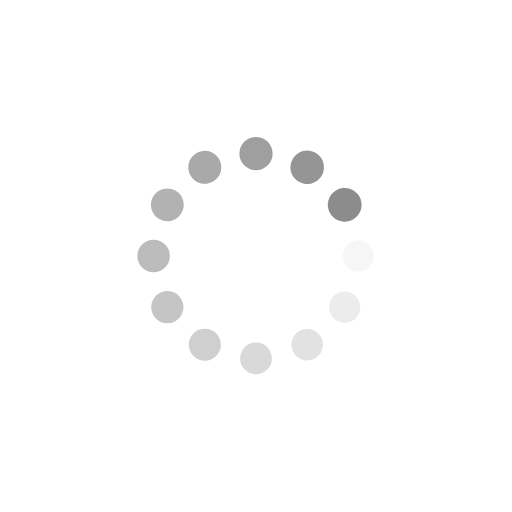
t = 0.00 s
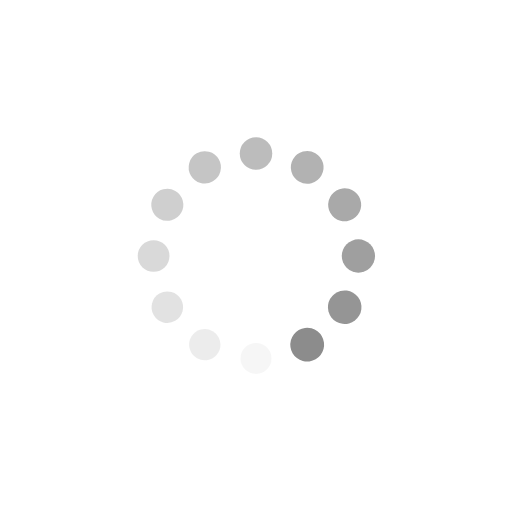
t = 0.25 s
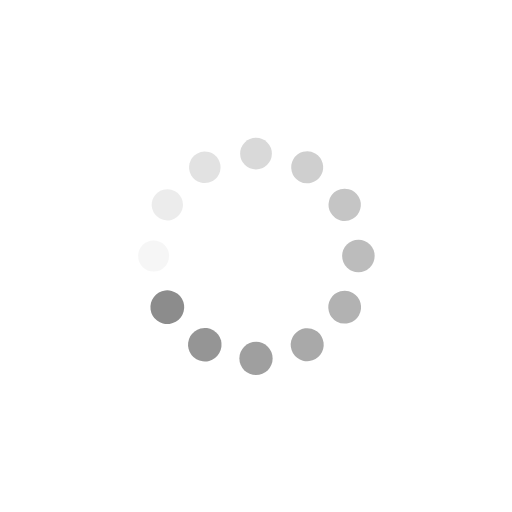
t = 0.50 s
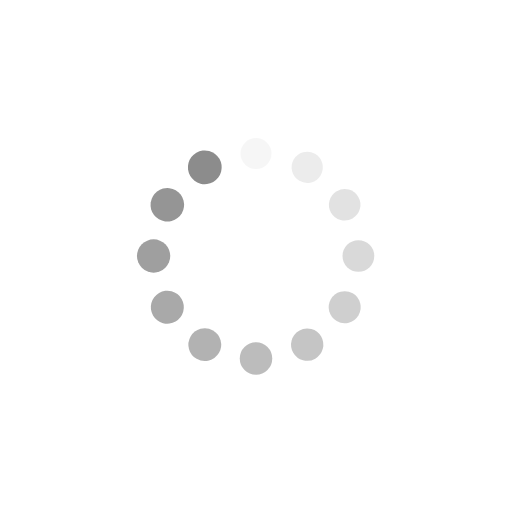
t = 0.75 s

The animated SVG that drew these frames (rendered in a browser with its animation timeline set to each time). Animation: 24 SMIL elements (animate=12,animateTransform=12); one cycle of 1.00 s, repeats indefinitely.

<svg class="lds-spin" width="108px"  height="108px"  xmlns="http://www.w3.org/2000/svg" xmlns:xlink="http://www.w3.org/1999/xlink" viewBox="0 0 100 100" preserveAspectRatio="xMidYMid" style="background: none;"><g transform="translate(70,50)">
<g transform="rotate(0)">
<circle cx="0" cy="0" r="3" fill="#8c8c8c" fill-opacity="1" transform="scale(1.09833 1.09833)">
  <animateTransform attributeName="transform" type="scale" begin="-0.9166666666666666s" values="1.1 1.1;1 1" keyTimes="0;1" dur="1s" repeatCount="indefinite"></animateTransform>
  <animate attributeName="fill-opacity" keyTimes="0;1" dur="1s" repeatCount="indefinite" values="1;0" begin="-0.9166666666666666s"></animate>
</circle>
</g>
</g><g transform="translate(67.32050807568878,60)">
<g transform="rotate(29.999999999999996)">
<circle cx="0" cy="0" r="3" fill="#8c8c8c" fill-opacity="0.9166666666666666" transform="scale(1.00667 1.00667)">
  <animateTransform attributeName="transform" type="scale" begin="-0.8333333333333334s" values="1.1 1.1;1 1" keyTimes="0;1" dur="1s" repeatCount="indefinite"></animateTransform>
  <animate attributeName="fill-opacity" keyTimes="0;1" dur="1s" repeatCount="indefinite" values="1;0" begin="-0.8333333333333334s"></animate>
</circle>
</g>
</g><g transform="translate(60,67.32050807568876)">
<g transform="rotate(59.99999999999999)">
<circle cx="0" cy="0" r="3" fill="#8c8c8c" fill-opacity="0.8333333333333334" transform="scale(1.015 1.015)">
  <animateTransform attributeName="transform" type="scale" begin="-0.75s" values="1.1 1.1;1 1" keyTimes="0;1" dur="1s" repeatCount="indefinite"></animateTransform>
  <animate attributeName="fill-opacity" keyTimes="0;1" dur="1s" repeatCount="indefinite" values="1;0" begin="-0.75s"></animate>
</circle>
</g>
</g><g transform="translate(50,70)">
<g transform="rotate(90)">
<circle cx="0" cy="0" r="3" fill="#8c8c8c" fill-opacity="0.75" transform="scale(1.02333 1.02333)">
  <animateTransform attributeName="transform" type="scale" begin="-0.6666666666666666s" values="1.1 1.1;1 1" keyTimes="0;1" dur="1s" repeatCount="indefinite"></animateTransform>
  <animate attributeName="fill-opacity" keyTimes="0;1" dur="1s" repeatCount="indefinite" values="1;0" begin="-0.6666666666666666s"></animate>
</circle>
</g>
</g><g transform="translate(40,67.32050807568878)">
<g transform="rotate(119.99999999999999)">
<circle cx="0" cy="0" r="3" fill="#8c8c8c" fill-opacity="0.6666666666666666" transform="scale(1.03167 1.03167)">
  <animateTransform attributeName="transform" type="scale" begin="-0.5833333333333334s" values="1.1 1.1;1 1" keyTimes="0;1" dur="1s" repeatCount="indefinite"></animateTransform>
  <animate attributeName="fill-opacity" keyTimes="0;1" dur="1s" repeatCount="indefinite" values="1;0" begin="-0.5833333333333334s"></animate>
</circle>
</g>
</g><g transform="translate(32.67949192431122,60)">
<g transform="rotate(150.00000000000003)">
<circle cx="0" cy="0" r="3" fill="#8c8c8c" fill-opacity="0.5833333333333334" transform="scale(1.04 1.04)">
  <animateTransform attributeName="transform" type="scale" begin="-0.5s" values="1.1 1.1;1 1" keyTimes="0;1" dur="1s" repeatCount="indefinite"></animateTransform>
  <animate attributeName="fill-opacity" keyTimes="0;1" dur="1s" repeatCount="indefinite" values="1;0" begin="-0.5s"></animate>
</circle>
</g>
</g><g transform="translate(30,50)">
<g transform="rotate(180)">
<circle cx="0" cy="0" r="3" fill="#8c8c8c" fill-opacity="0.5" transform="scale(1.04833 1.04833)">
  <animateTransform attributeName="transform" type="scale" begin="-0.4166666666666667s" values="1.1 1.1;1 1" keyTimes="0;1" dur="1s" repeatCount="indefinite"></animateTransform>
  <animate attributeName="fill-opacity" keyTimes="0;1" dur="1s" repeatCount="indefinite" values="1;0" begin="-0.4166666666666667s"></animate>
</circle>
</g>
</g><g transform="translate(32.67949192431122,40.00000000000001)">
<g transform="rotate(209.99999999999997)">
<circle cx="0" cy="0" r="3" fill="#8c8c8c" fill-opacity="0.4166666666666667" transform="scale(1.05667 1.05667)">
  <animateTransform attributeName="transform" type="scale" begin="-0.3333333333333333s" values="1.1 1.1;1 1" keyTimes="0;1" dur="1s" repeatCount="indefinite"></animateTransform>
  <animate attributeName="fill-opacity" keyTimes="0;1" dur="1s" repeatCount="indefinite" values="1;0" begin="-0.3333333333333333s"></animate>
</circle>
</g>
</g><g transform="translate(39.99999999999999,32.67949192431123)">
<g transform="rotate(239.99999999999997)">
<circle cx="0" cy="0" r="3" fill="#8c8c8c" fill-opacity="0.3333333333333333" transform="scale(1.065 1.065)">
  <animateTransform attributeName="transform" type="scale" begin="-0.25s" values="1.1 1.1;1 1" keyTimes="0;1" dur="1s" repeatCount="indefinite"></animateTransform>
  <animate attributeName="fill-opacity" keyTimes="0;1" dur="1s" repeatCount="indefinite" values="1;0" begin="-0.25s"></animate>
</circle>
</g>
</g><g transform="translate(49.99999999999999,30)">
<g transform="rotate(270)">
<circle cx="0" cy="0" r="3" fill="#8c8c8c" fill-opacity="0.25" transform="scale(1.07333 1.07333)">
  <animateTransform attributeName="transform" type="scale" begin="-0.16666666666666666s" values="1.1 1.1;1 1" keyTimes="0;1" dur="1s" repeatCount="indefinite"></animateTransform>
  <animate attributeName="fill-opacity" keyTimes="0;1" dur="1s" repeatCount="indefinite" values="1;0" begin="-0.16666666666666666s"></animate>
</circle>
</g>
</g><g transform="translate(60,32.67949192431123)">
<g transform="rotate(300.00000000000006)">
<circle cx="0" cy="0" r="3" fill="#8c8c8c" fill-opacity="0.16666666666666666" transform="scale(1.08167 1.08167)">
  <animateTransform attributeName="transform" type="scale" begin="-0.08333333333333333s" values="1.1 1.1;1 1" keyTimes="0;1" dur="1s" repeatCount="indefinite"></animateTransform>
  <animate attributeName="fill-opacity" keyTimes="0;1" dur="1s" repeatCount="indefinite" values="1;0" begin="-0.08333333333333333s"></animate>
</circle>
</g>
</g><g transform="translate(67.32050807568876,39.99999999999999)">
<g transform="rotate(329.99999999999994)">
<circle cx="0" cy="0" r="3" fill="#8c8c8c" fill-opacity="0.08333333333333333" transform="scale(1.09 1.09)">
  <animateTransform attributeName="transform" type="scale" begin="0s" values="1.1 1.1;1 1" keyTimes="0;1" dur="1s" repeatCount="indefinite"></animateTransform>
  <animate attributeName="fill-opacity" keyTimes="0;1" dur="1s" repeatCount="indefinite" values="1;0" begin="0s"></animate>
</circle>
</g>
</g></svg>
